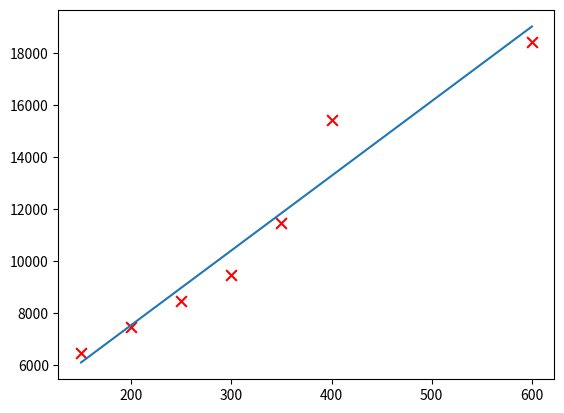

Generate this figure with matplotlib:
#!/usr/bin/env python3
# -*- coding : utf-8 -*-
# Author: Eajack
# date:2018/11/11
# Function：
#    《统计学习方法-李航》 第一章算法实现：一元线性回归，最小二乘法
# 补坑：

import matplotlib.pyplot as plt
import numpy as np

def LSM_SingleX(X_list, Y_list):
    '''
    Funtion:
        单变量线性回归，y = w*x + b，最小二乘法(Least Square Method)
    :param X_list: 输入自变量X的list
    :param Y_list: 输入因变量Y的list
    :return: [w,b]
    '''
    XY_num = len(X_list)
    X_average = np.mean(X_list)

    # 最小二乘法公式
    w = sum( np.array(Y_list)*(np.array(X_list) - X_average) ) / ( sum(np.power(X_list,2))-(1/XY_num)*np.power(sum(X_list),2) )
    b = (1/XY_num) * sum( np.array(Y_list) - w * np.array(X_list) )

    # 画图
    ## X/Y散点图
    plt.scatter(X_list, Y_list, marker = 'x',color = 'red', s = 60 ,label = 'First')
    ## X/Y回归直线
    x=np.linspace(min(X_list), max(X_list), 1000)
    y=[(w*i+b) for i in x]
    plt.plot(x,y)
    plt.show()

    return [w,b]

if __name__ == '__main__':
    X_list = [150, 200, 250, 300, 350, 400, 600]
    Y_list = [6450, 7450, 8450, 9450, 11450, 15450, 18450]
    return_W_b = LSM_SingleX(X_list, Y_list)
    print(return_W_b)